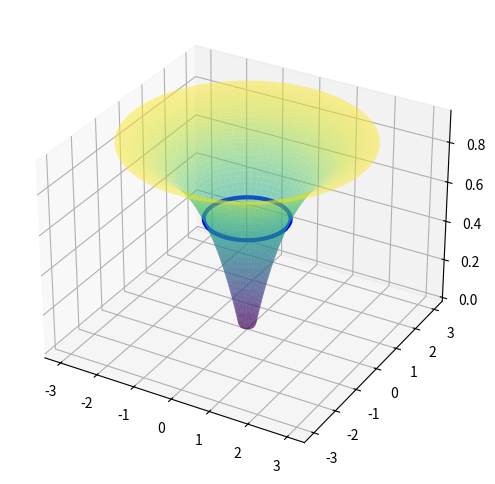

Write Python code to recreate this figure. (Note: this script raises an exception after producing the figure.)
# Re-import necessary libraries since execution state was reset
import numpy as np
import matplotlib.pyplot as plt
from mpl_toolkits.mplot3d import Axes3D
import numpy as np
import matplotlib.pyplot as plt
from mpl_toolkits.mplot3d import Axes3D
from scipy.special import genlaguerre
from scipy.constants import physical_constants

# Define grid for 3D plot
theta = np.linspace(0, 2 * np.pi, 100)  # Angular component
r = np.linspace(0, 3, 100)  # Radial component (normalized units)
R, Theta = np.meshgrid(r, theta)  # Create meshgrid

# Define Rc and a0 in normalized units
Rc = 0.2  # Coulomb barrier radius (arbitrary scale)
a0 = 1.0  # Bohr radius (arbitrary scale)

# Define the vortex swirl profile
v_theta = (1 - np.exp(-(R - Rc) / a0)) * (R > Rc)
v_theta[R < Rc] = 0  # Suppress swirl inside Rc

# Convert to Cartesian coordinates for plotting
X = R * np.cos(Theta)
Y = R * np.sin(Theta)
Z = v_theta  # Swirl amplitude

# Create 3D plot with a highlighted blue line at the nodal region
fig = plt.figure(figsize=(8, 6))
ax = fig.add_subplot(111, projection='3d')

# Surface plot
ax.plot_surface(X, Y, Z, cmap='viridis', edgecolor='none', alpha=0.5)

# Define the nodal region (peak swirl amplitude, around r ≈ a0)
node_r = np.full_like(theta, a0)  # Constant radius at a0
node_x = node_r * np.cos(theta)
node_y = node_r * np.sin(theta)
node_z = (1 - np.exp(-(a0 - Rc) / a0)) * np.ones_like(theta)  # Corresponding amplitude

# Plot the nodal ring in blue
ax.plot(node_x, node_y, node_z, color='blue', linewidth=3, label="1s Orbital Node")


# Define a second vortex mode for the 2s orbital
v_theta_2s = (1 - np.exp(-(R - Rc) / a0)) * (1 - 2 * np.exp(-(R - 2*a0) / a0)) * (R > Rc)
v_theta_2s[R < Rc] = 0  # Suppress swirl inside Rc

# Convert to Cartesian coordinates for plotting
Z_2s = v_theta_2s  # Swirl amplitude for 2s orbital
# ✅ Get the script filename dynamically and save as pdf
import os
script_name = os.path.splitext(os.path.basename(__file__))[0]
# filename = f"{script_name}.pdf"
# plt.savefig(filename, format="pdf", bbox_inches="tight")
filename = f"{script_name}.png"
plt.savefig(filename, dpi=150)  # Save image with high resolution
plt.tight_layout()

# Create 3D plot with both 1s and 2s orbitals and marked nodes
fig = plt.figure(figsize=(8, 6))
ax = fig.add_subplot(111, projection='3d')

# Surface plot for 1s orbital (transparent)
ax.plot_surface(X, Y, Z, cmap='viridis', edgecolor='none', alpha=0.3, label="1s Orbital")

# Surface plot for 2s orbital (transparent)
ax.plot_surface(X, Y, Z_2s, cmap='plasma', edgecolor='none', alpha=0.3, label="2s Orbital")

# Define the first nodal region (peak swirl amplitude for 1s orbital)
node_x_1s = a0 * np.cos(theta)
node_y_1s = a0 * np.sin(theta)
node_z_1s = (1 - np.exp(-(a0 - Rc) / a0)) * np.ones_like(theta)

# Define the second nodal region (for 2s orbital at ~2a0)
node_x_2s = 2 * a0 * np.cos(theta)
node_y_2s = 2 * a0 * np.sin(theta)
node_z_2s = (1 - np.exp(-(2*a0 - Rc) / a0)) * np.ones_like(theta)

# Plot the 1s nodal ring in blue
ax.plot(node_x_1s, node_y_1s, node_z_1s, color='blue', linewidth=3, label="1s Orbital Node")

# Plot the 2s nodal ring in red
ax.plot(node_x_2s, node_y_2s, node_z_2s, color='red', linewidth=3, label="2s Orbital Node")

# Define additional higher-order orbitals: 3s, 4s
v_theta_3s = (1 - np.exp(-(R - Rc) / a0)) * (1 - 2 * np.exp(-(R - 2*a0) / a0)) * (1 - 3 * np.exp(-(R - 3*a0) / a0)) * (R > Rc)
v_theta_3s[R < Rc] = 0  # Suppress swirl inside Rc

v_theta_4s = (1 - np.exp(-(R - Rc) / a0)) * (1 - 2 * np.exp(-(R - 2*a0) / a0)) * (1 - 3 * np.exp(-(R - 3*a0) / a0)) * (1 - 4 * np.exp(-(R - 4*a0) / a0)) * (R > Rc)
v_theta_4s[R < Rc] = 0  # Suppress swirl inside Rc

# Convert to Cartesian coordinates for plotting
Z_3s = v_theta_3s  # Swirl amplitude for 3s orbital
Z_4s = v_theta_4s  # Swirl amplitude for 4s orbital
# ✅ Get the script filename dynamically and save as pdf
import os
script_name = os.path.splitext(os.path.basename(__file__))[0]
# filename = f"{script_name}.pdf"
# plt.savefig(filename, format="pdf", bbox_inches="tight")
filename = f"{script_name}2.png"
plt.savefig(filename, dpi=150)  # Save image with high resolution
plt.tight_layout()

# Create figure
fig = plt.figure(figsize=(8, 6))
ax = fig.add_subplot(111, projection='3d')

# Surface plots for each orbital (transparent for visualization)
ax.plot_surface(X, Y, Z, cmap='viridis', edgecolor='none', alpha=0.3)  # 1s
ax.plot_surface(X, Y, Z_2s, cmap='plasma', edgecolor='none', alpha=0.3)  # 2s
ax.plot_surface(X, Y, Z_3s, cmap='inferno', edgecolor='none', alpha=0.3)  # 3s
ax.plot_surface(X, Y, Z_4s, cmap='magma', edgecolor='none', alpha=0.3)  # 4s

# Define nodal regions for higher orbitals (radii: a0, 2a0, 3a0, 4a0)
node_x_3s = 3 * a0 * np.cos(theta)
node_y_3s = 3 * a0 * np.sin(theta)
node_z_3s = (1 - np.exp(-(3*a0 - Rc) / a0)) * np.ones_like(theta)

node_x_4s = 4 * a0 * np.cos(theta)
node_y_4s = 4 * a0 * np.sin(theta)
node_z_4s = (1 - np.exp(-(4*a0 - Rc) / a0)) * np.ones_like(theta)

# Plot the nodal rings
ax.plot(node_x_1s, node_y_1s, node_z_1s, color='blue', linewidth=3, label="1s Orbital Node")
ax.plot(node_x_2s, node_y_2s, node_z_2s, color='red', linewidth=3, label="2s Orbital Node")
ax.plot(node_x_3s, node_y_3s, node_z_3s, color='green', linewidth=3, label="3s Orbital Node")
ax.plot(node_x_4s, node_y_4s, node_z_4s, color='purple', linewidth=3, label="4s Orbital Node")

# Labels and title
ax.set_xlabel(r'$x$ (normalized units)')
ax.set_ylabel(r'$y$ (normalized units)')
ax.set_zlabel(r'Vortex Swirl Amplitude')
ax.set_title(r'Electron Vortex Swirl (VAM Interpretation of s Orbitals)')

# Manually create legend entries
legend_elements = [
    plt.Line2D([0], [0], color='blue', lw=3, label="1s Orbital Node"),
    plt.Line2D([0], [0], color='red', lw=3, label="2s Orbital Node"),
    plt.Line2D([0], [0], color='green', lw=3, label="3s Orbital Node"),
    plt.Line2D([0], [0], color='purple', lw=3, label="4s Orbital Node")
]
ax.legend(handles=legend_elements)


# Define a function to normalize amplitudes relative to 1s maximum
def normalize(v_theta):
    return v_theta / np.max(v_theta)

# Normalize vortex swirl amplitudes
Z_norm_1s = normalize(Z)
Z_norm_2s = normalize(Z_2s)
Z_norm_3s = normalize(Z_3s)
Z_norm_4s = normalize(Z_4s)

# Define corresponding Schrödinger wavefunction amplitudes (exponential decay-based)
Z_sch_1s = np.exp(-R / a0) * (R > Rc)  # 1s wavefunction
Z_sch_2s = (1 - R / (2*a0)) * np.exp(-R / (2*a0)) * (R > Rc)  # 2s wavefunction
Z_sch_3s = (1 - 2 * R / (3*a0)) * np.exp(-R / (3*a0)) * (R > Rc)  # 3s wavefunction
Z_sch_4s = (1 - 3 * R / (4*a0)) * np.exp(-R / (4*a0)) * (R > Rc)  # 4s wavefunction

# Normalize Schrödinger wavefunctions
Z_sch_1s = normalize(Z_sch_1s)
Z_sch_2s = normalize(Z_sch_2s)
Z_sch_3s = normalize(Z_sch_3s)
Z_sch_4s = normalize(Z_sch_4s)
# ✅ Get the script filename dynamically and save as pdf
import os
script_name = os.path.splitext(os.path.basename(__file__))[0]
# filename = f"{script_name}.pdf"
# plt.savefig(filename, format="pdf", bbox_inches="tight")
filename = f"{script_name}3.png"
plt.savefig(filename, dpi=150)  # Save image with high resolution
plt.tight_layout()
plt.show()
# Create figure with two subplots: VAM (left) vs Schrödinger (right)
fig = plt.figure(figsize=(14, 6))

# Left plot: VAM Interpretation
ax1 = fig.add_subplot(121, projection='3d')
ax1.plot_surface(X, Y, Z_norm_1s, cmap='viridis', edgecolor='none', alpha=0.3)
ax1.plot_surface(X, Y, Z_norm_2s, cmap='plasma', edgecolor='none', alpha=0.3)
ax1.plot_surface(X, Y, Z_norm_3s, cmap='inferno', edgecolor='none', alpha=0.3)
ax1.plot_surface(X, Y, Z_norm_4s, cmap='magma', edgecolor='none', alpha=0.3)

# Plot nodal circles in VAM
ax1.plot(node_x_1s, node_y_1s, node_z_1s, color='blue', linewidth=3)
ax1.plot(node_x_2s, node_y_2s, node_z_2s, color='red', linewidth=3)
ax1.plot(node_x_3s, node_y_3s, node_z_3s, color='green', linewidth=3)
ax1.plot(node_x_4s, node_y_4s, node_z_4s, color='purple', linewidth=3)

# Labels for VAM
ax1.set_xlabel(r'$x$ (normalized)')
ax1.set_ylabel(r'$y$ (normalized)')
ax1.set_zlabel(r'Vortex Swirl Amplitude')
ax1.set_title(r'VAM Interpretation of s Orbitals')

# Right plot: Schrödinger QM Interpretation
ax2 = fig.add_subplot(122, projection='3d')
ax2.plot_surface(X, Y, Z_sch_1s, cmap='viridis', edgecolor='none', alpha=0.3)
ax2.plot_surface(X, Y, Z_sch_2s, cmap='plasma', edgecolor='none', alpha=0.3)
ax2.plot_surface(X, Y, Z_sch_3s, cmap='inferno', edgecolor='none', alpha=0.3)
ax2.plot_surface(X, Y, Z_sch_4s, cmap='magma', edgecolor='none', alpha=0.3)

# Plot nodal circles in QM
ax2.plot(node_x_1s, node_y_1s, node_z_1s, color='blue', linewidth=3)
ax2.plot(node_x_2s, node_y_2s, node_z_2s, color='red', linewidth=3)
ax2.plot(node_x_3s, node_y_3s, node_z_3s, color='green', linewidth=3)
ax2.plot(node_x_4s, node_y_4s, node_z_4s, color='purple', linewidth=3)

# Labels for Schrödinger
ax2.set_xlabel(r'$x$ (normalized)')
ax2.set_ylabel(r'$y$ (normalized)')
ax2.set_zlabel(r'Probability Amplitude')
ax2.set_title(r'Schrödinger QM Interpretation of s Orbitals')

# # Show plot
# plt.show()

# Recompute vortex swirl amplitudes without forced symmetry
def vam_vortex_swirl(R, Rc, a0, n):
    """Computes the natural vortex swirl amplitude for the nth s-orbital in VAM."""
    return (1 - n * np.exp(-(R - n * Rc) / (n * a0))) * (R > Rc)

# Compute raw VAM amplitudes for 1s, 2s, 3s, 4s
Z_vam_1s = vam_vortex_swirl(R, Rc, a0, 1)
Z_vam_2s = vam_vortex_swirl(R, Rc, a0, 2)
Z_vam_3s = vam_vortex_swirl(R, Rc, a0, 3)
Z_vam_4s = vam_vortex_swirl(R, Rc, a0, 4)

# Recompute Schrödinger wavefunctions naturally
def schrodinger_wavefunction(R, a0, n):
    """Computes the natural Schrödinger wavefunction for the nth s-orbital."""
    return (1 - (n-1) * R / (n * a0)) * np.exp(-R / (n * a0)) * (R > Rc)

def schrodinger_wavefunction(r, n):
    """Computes the correct radial Schrödinger wavefunction for s-orbitals (ℓ=0)."""
    prefactor = np.sqrt((2 / (n * a0))**3 * np.math.factorial(n - 1) / (2 * n * np.math.factorial(n)))
    rho = 2 * r / (n * a0)  # Scaled radius
    laguerre_poly = genlaguerre(n - 1, 2)(rho)  # Associated Laguerre polynomial
    return prefactor * np.exp(-rho / 2) * laguerre_poly

Z_sch_1s_raw = schrodinger_wavefunction(R, a0)
Z_sch_2s_raw = schrodinger_wavefunction(R, a0)
Z_sch_3s_raw = schrodinger_wavefunction(R, a0)
Z_sch_4s_raw = schrodinger_wavefunction(R, a0)
# ✅ Get the script filename dynamically and save as pdf
import os
script_name = os.path.splitext(os.path.basename(__file__))[0]
# filename = f"{script_name}.pdf"
# plt.savefig(filename, format="pdf", bbox_inches="tight")
filename = f"{script_name}4.png"
plt.savefig(filename, dpi=150)  # Save image with high resolution
plt.tight_layout()

# Create figure with two subplots: VAM (left) vs Schrödinger (right)
fig = plt.figure(figsize=(14, 6))

# Left plot: VAM Interpretation (Natural Amplitudes)
ax1 = fig.add_subplot(121, projection='3d')
ax1.plot_surface(X, Y, Z_vam_1s, cmap='viridis', edgecolor='none', alpha=0.3)
ax1.plot_surface(X, Y, Z_vam_2s, cmap='plasma', edgecolor='none', alpha=0.3)
ax1.plot_surface(X, Y, Z_vam_3s, cmap='inferno', edgecolor='none', alpha=0.3)
ax1.plot_surface(X, Y, Z_vam_4s, cmap='magma', edgecolor='none', alpha=0.3)

# Nodal Rings (should now be naturally placed!)
ax1.plot(node_x_1s, node_y_1s, Z_vam_1s[0, -1] * np.ones_like(theta), color='blue', linewidth=3)
ax1.plot(node_x_2s, node_y_2s, Z_vam_2s[0, -1] * np.ones_like(theta), color='red', linewidth=3)
ax1.plot(node_x_3s, node_y_3s, Z_vam_3s[0, -1] * np.ones_like(theta), color='green', linewidth=3)
ax1.plot(node_x_4s, node_y_4s, Z_vam_4s[0, -1] * np.ones_like(theta), color='purple', linewidth=3)

# Labels for VAM
ax1.set_xlabel(r'$x$ (normalized)')
ax1.set_ylabel(r'$y$ (normalized)')
ax1.set_zlabel(r'Vortex Swirl Amplitude')
ax1.set_title(r'VAM Interpretation of s Orbitals')

# Right plot: Schrödinger QM Interpretation (Natural Amplitudes)
ax2 = fig.add_subplot(122, projection='3d')
ax2.plot_surface(X, Y, Z_sch_1s_raw, cmap='viridis', edgecolor='none', alpha=0.3)
ax2.plot_surface(X, Y, Z_sch_2s_raw, cmap='plasma', edgecolor='none', alpha=0.3)
ax2.plot_surface(X, Y, Z_sch_3s_raw, cmap='inferno', edgecolor='none', alpha=0.3)
ax2.plot_surface(X, Y, Z_sch_4s_raw, cmap='magma', edgecolor='none', alpha=0.3)

# Nodal Rings (Schrödinger Side)
ax2.plot(node_x_1s, node_y_1s, Z_sch_1s_raw[0, -1] * np.ones_like(theta), color='blue', linewidth=3)
ax2.plot(node_x_2s, node_y_2s, Z_sch_2s_raw[0, -1] * np.ones_like(theta), color='red', linewidth=3)
ax2.plot(node_x_3s, node_y_3s, Z_sch_3s_raw[0, -1] * np.ones_like(theta), color='green', linewidth=3)
ax2.plot(node_x_4s, node_y_4s, Z_sch_4s_raw[0, -1] * np.ones_like(theta), color='purple', linewidth=3)

# Labels for Schrödinger
ax2.set_xlabel(r'$x$ (normalized)')
ax2.set_ylabel(r'$y$ (normalized)')
ax2.set_zlabel(r'Probability Amplitude')
ax2.set_title(r'Schrödinger QM Interpretation of s Orbitals')

# Show plot
# ✅ Get the script filename dynamically and save as pdf
import os
script_name = os.path.splitext(os.path.basename(__file__))[0]
# filename = f"{script_name}.pdf"
# plt.savefig(filename, format="pdf", bbox_inches="tight")
filename = f"{script_name}.png"
plt.savefig(filename, dpi=150)  # Save image with high resolution
plt.tight_layout()
plt.show()